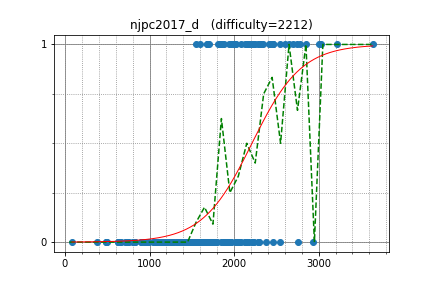

The file beside this chart, header and first rows:
semiexp, 3640.399326, 1
uwi, 3024, 1
pekempey, 2601, 1
asi1024, 2740, 1
yosupo, 3219, 1
maroonrk, 3005, 1
kmjp, 2783, 1
tomerun, 2649, 1
drafear, 2464, 1
nuip, 2846, 1
btk15049, 2464, 1
gasin, 2278, 1
tanzaku, 2344, 1
pes, 2428, 1
ichyo, 2462, 1
logicmachine, 2759, 0
ixmel_rd, 2185, 1
FF256grhy, 1851, 1
PIandS, 2248, 1
nebukuro09, 1943, 1
threepipes_s, 2084, 1
ei13333, 2292, 0
tossy, 1965, 1
kzyKT, 2134, 1
kyuridenamida, 2455, 0
koyumeishi, 2301, 1
tubo28, 2008, 1
takamoto, 2230, 0
ptrs, 1812, 1
yasu89, 1838, 1
yukim, 2165, 1
naoki2016, 1555, 1
maple, 1674, 1
kurenai3110, 1679, 1
kazuma, 1983, 1
seiyab, 1704, 1
rickytheta, 2696, 1
TangentDay, 2220, 1
phyllo, 1849, 1
ten986, 1885, 1
imulan, 2152, 1
hiro116s, 2316, 1
hamayanhamayan, 2221, 1
Hec, 2379, 0
femto16, 2291, 0
n_knuu, 2022, 1
kobae964, 2543, 1
nwin, 2419, 1
sqrt_3, 1600, 1
camypaper, 2545, 0
conf, 2009, 0
tkmst201, 1484, 0
rika0384, 1550, 0
Hakuyume, 1322, 0
treeone, 1902, 0
kotamanegi, 1958, 0
claw88, 1534, 0
nanae, 1547, 0
yoyoyousei, 1262, 0
maru_de_, 1602, 0
wanimaru47, 1573, 0
... 115 more rows
